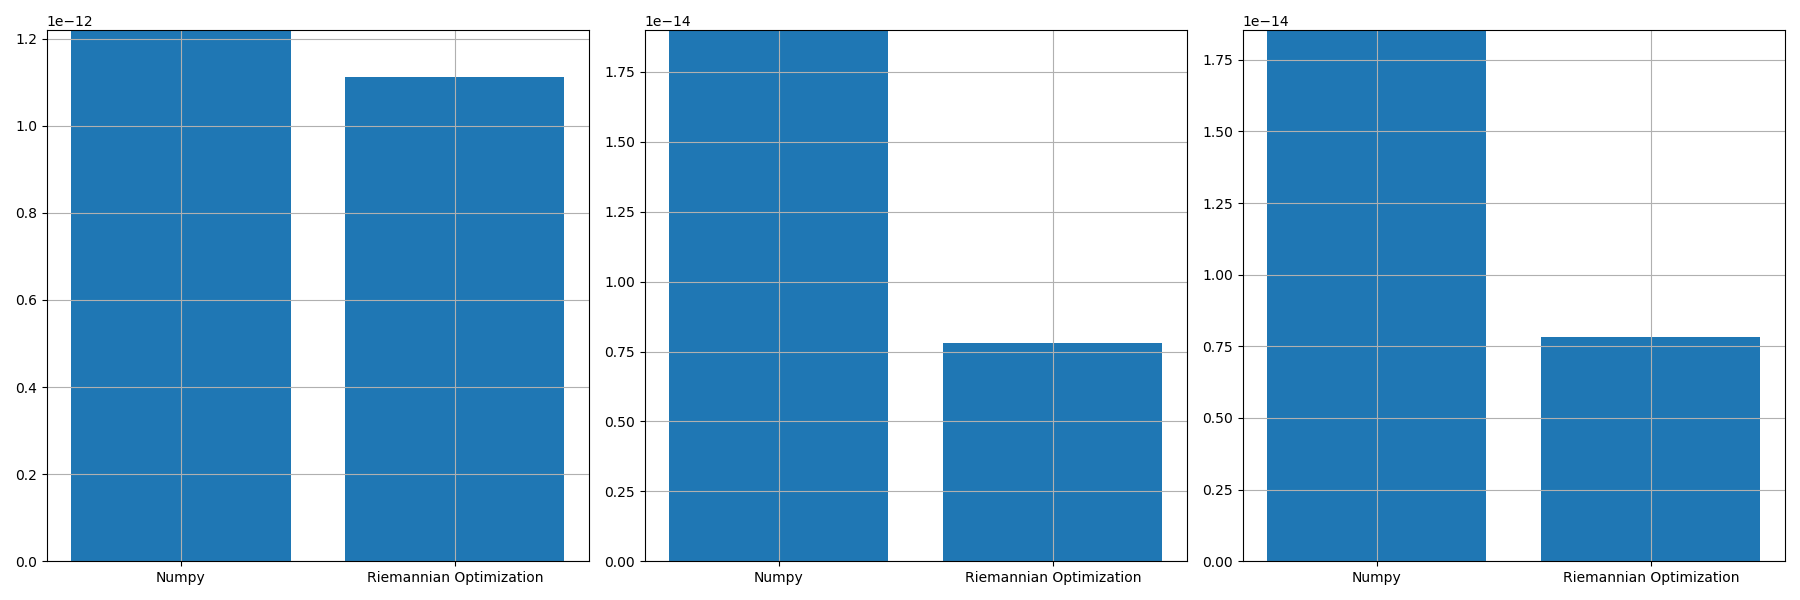

The data file committed next to this chart (first rows):
, norm_prop, norm_conv, norm_prop_IU, norm_prop_IV, norm_conv_IU0, norm_conv_IV0
0, 1.1128974235780492e-12, 1.2196303452296625e-12, 7.797099838409378e-15, 7.839721384369916e-15, 1.8990864919520863e-14, 1.853170307309523e-14
